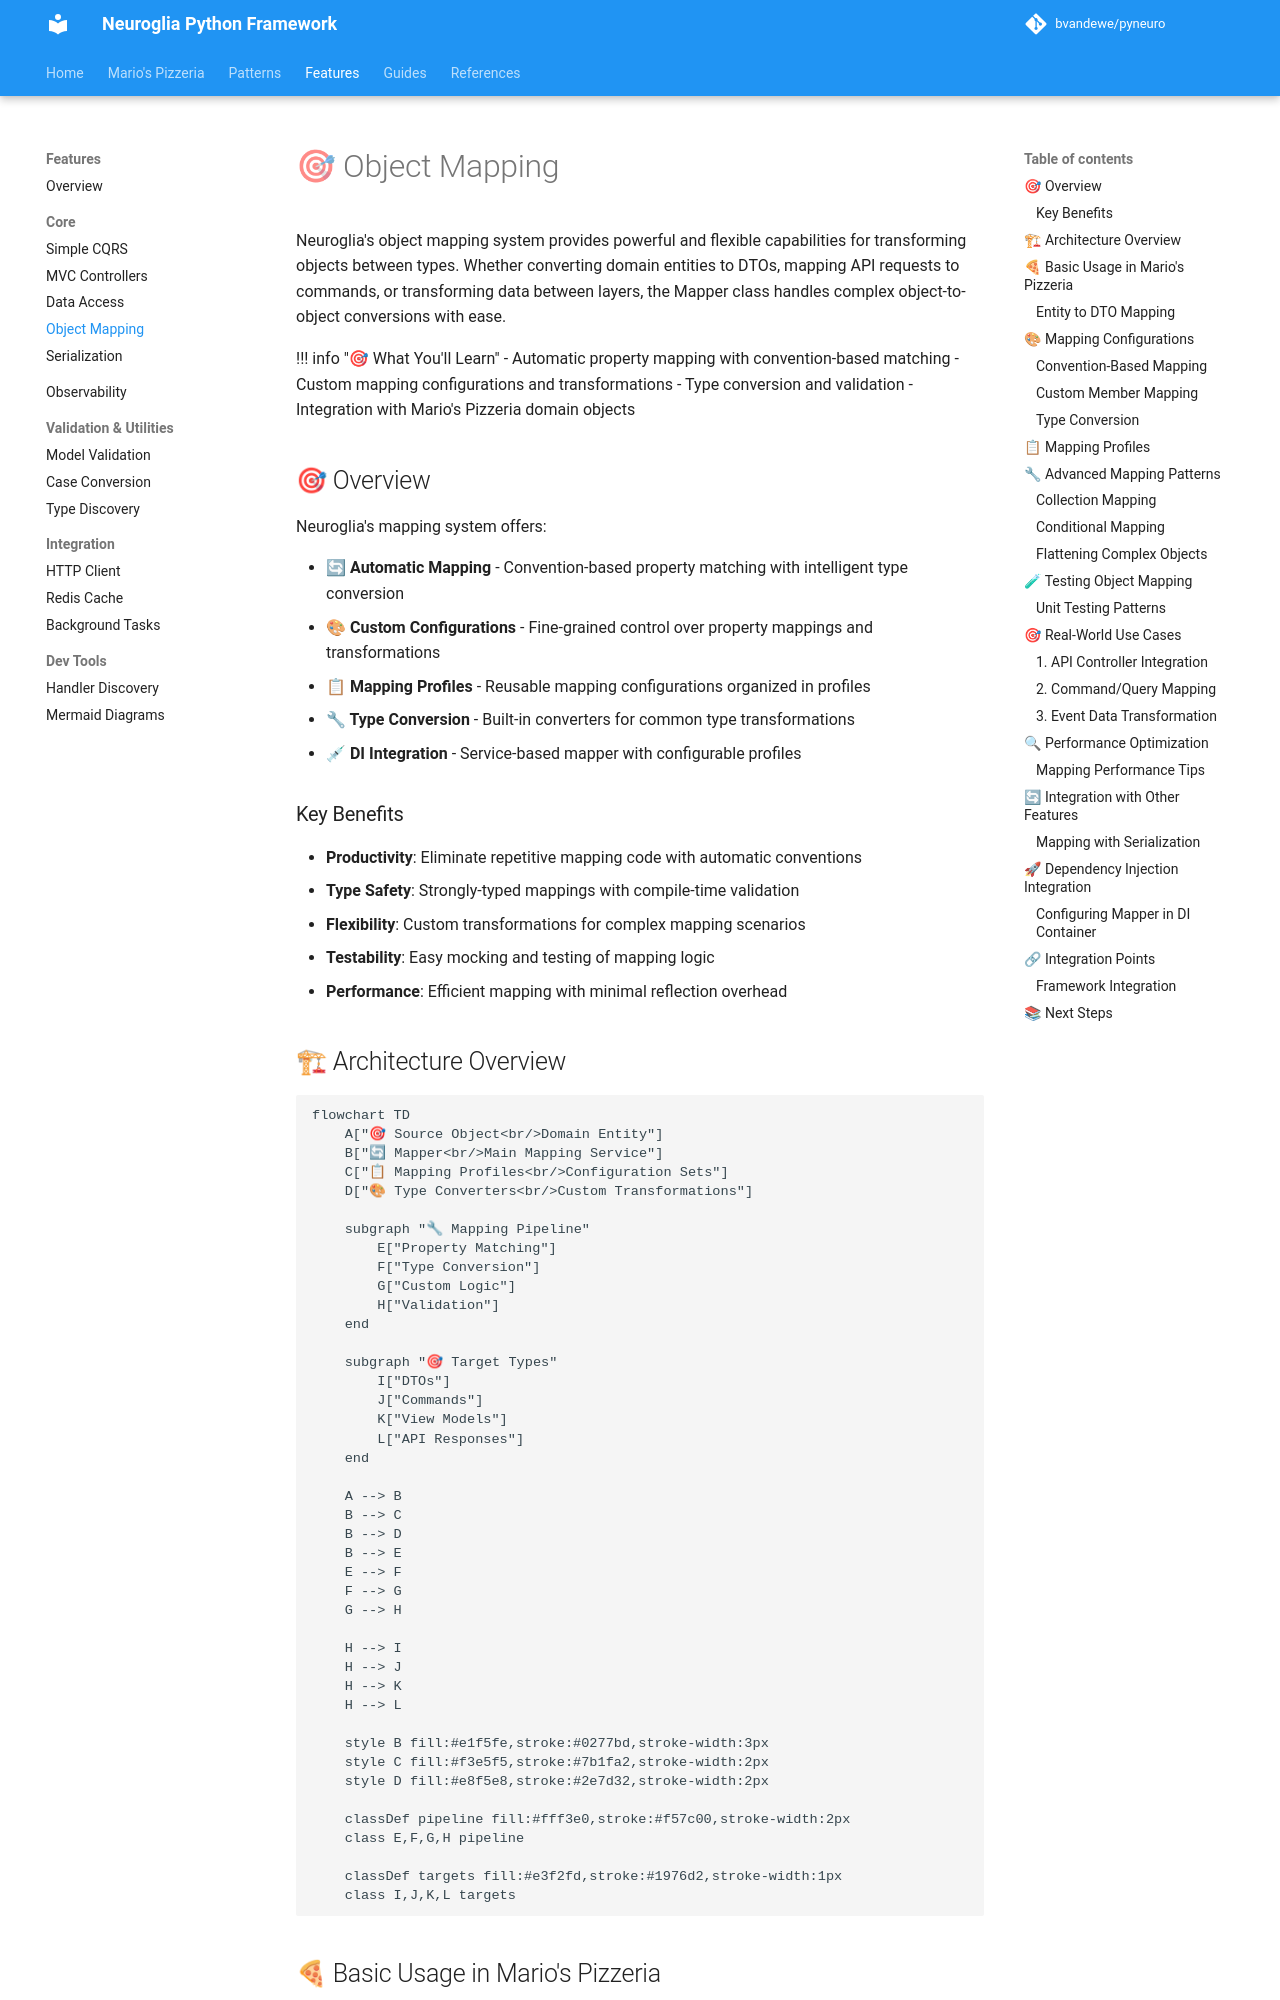

repository: bvandewe/pyneuro · page: features/object-mapping/index.html · generator: mkdocs

# 🎯 Object Mapping

Neuroglia's object mapping system provides powerful and flexible capabilities for transforming objects between types.
Whether converting domain entities to DTOs, mapping API requests to commands, or transforming data between layers, the Mapper class handles complex object-to-object conversions with ease.

!!! info "🎯 What You'll Learn" - Automatic property mapping with convention-based matching - Custom mapping configurations and transformations - Type conversion and validation - Integration with Mario's Pizzeria domain objects

## 🎯 Overview

Neuroglia's mapping system offers:

- **🔄 Automatic Mapping** - Convention-based property matching with intelligent type conversion
- **🎨 Custom Configurations** - Fine-grained control over property mappings and transformations
- **📋 Mapping Profiles** - Reusable mapping configurations organized in profiles
- **🔧 Type Conversion** - Built-in converters for common type transformations
- **💉 DI Integration** - Service-based mapper with configurable profiles

### Key Benefits

- **Productivity**: Eliminate repetitive mapping code with automatic conventions
- **Type Safety**: Strongly-typed mappings with compile-time validation
- **Flexibility**: Custom transformations for complex mapping scenarios
- **Testability**: Easy mocking and testing of mapping logic
- **Performance**: Efficient mapping with minimal reflection overhead

## 🏗 Architecture Overview

```mermaid
flowchart TD
    A["🎯 Source Object<br/>Domain Entity"]
    B["🔄 Mapper<br/>Main Mapping Service"]
    C["📋 Mapping Profiles<br/>Configuration Sets"]
    D["🎨 Type Converters<br/>Custom Transformations"]

    subgraph "🔧 Mapping Pipeline"
        E["Property Matching"]
        F["Type Conversion"]
        G["Custom Logic"]
        H["Validation"]
    end

    subgraph "🎯 Target Types"
        I["DTOs"]
        J["Commands"]
        K["View Models"]
        L["API Responses"]
    end

    A --> B
    B --> C
    B --> D
    B --> E
    E --> F
    F --> G
    G --> H

    H --> I
    H --> J
    H --> K
    H --> L

    style B fill:#e1f5fe,stroke:#0277bd,stroke-width:3px
    style C fill:#f3e5f5,stroke:#7b1fa2,stroke-width:2px
    style D fill:#e8f5e8,stroke:#2e7d32,stroke-width:2px

    classDef pipeline fill:#fff3e0,stroke:#f57c00,stroke-width:2px
    class E,F,G,H pipeline

    classDef targets fill:#e3f2fd,stroke:#1976d2,stroke-width:1px
    class I,J,K,L targets
```

## 🍕 Basic Usage in Mario's Pizzeria
